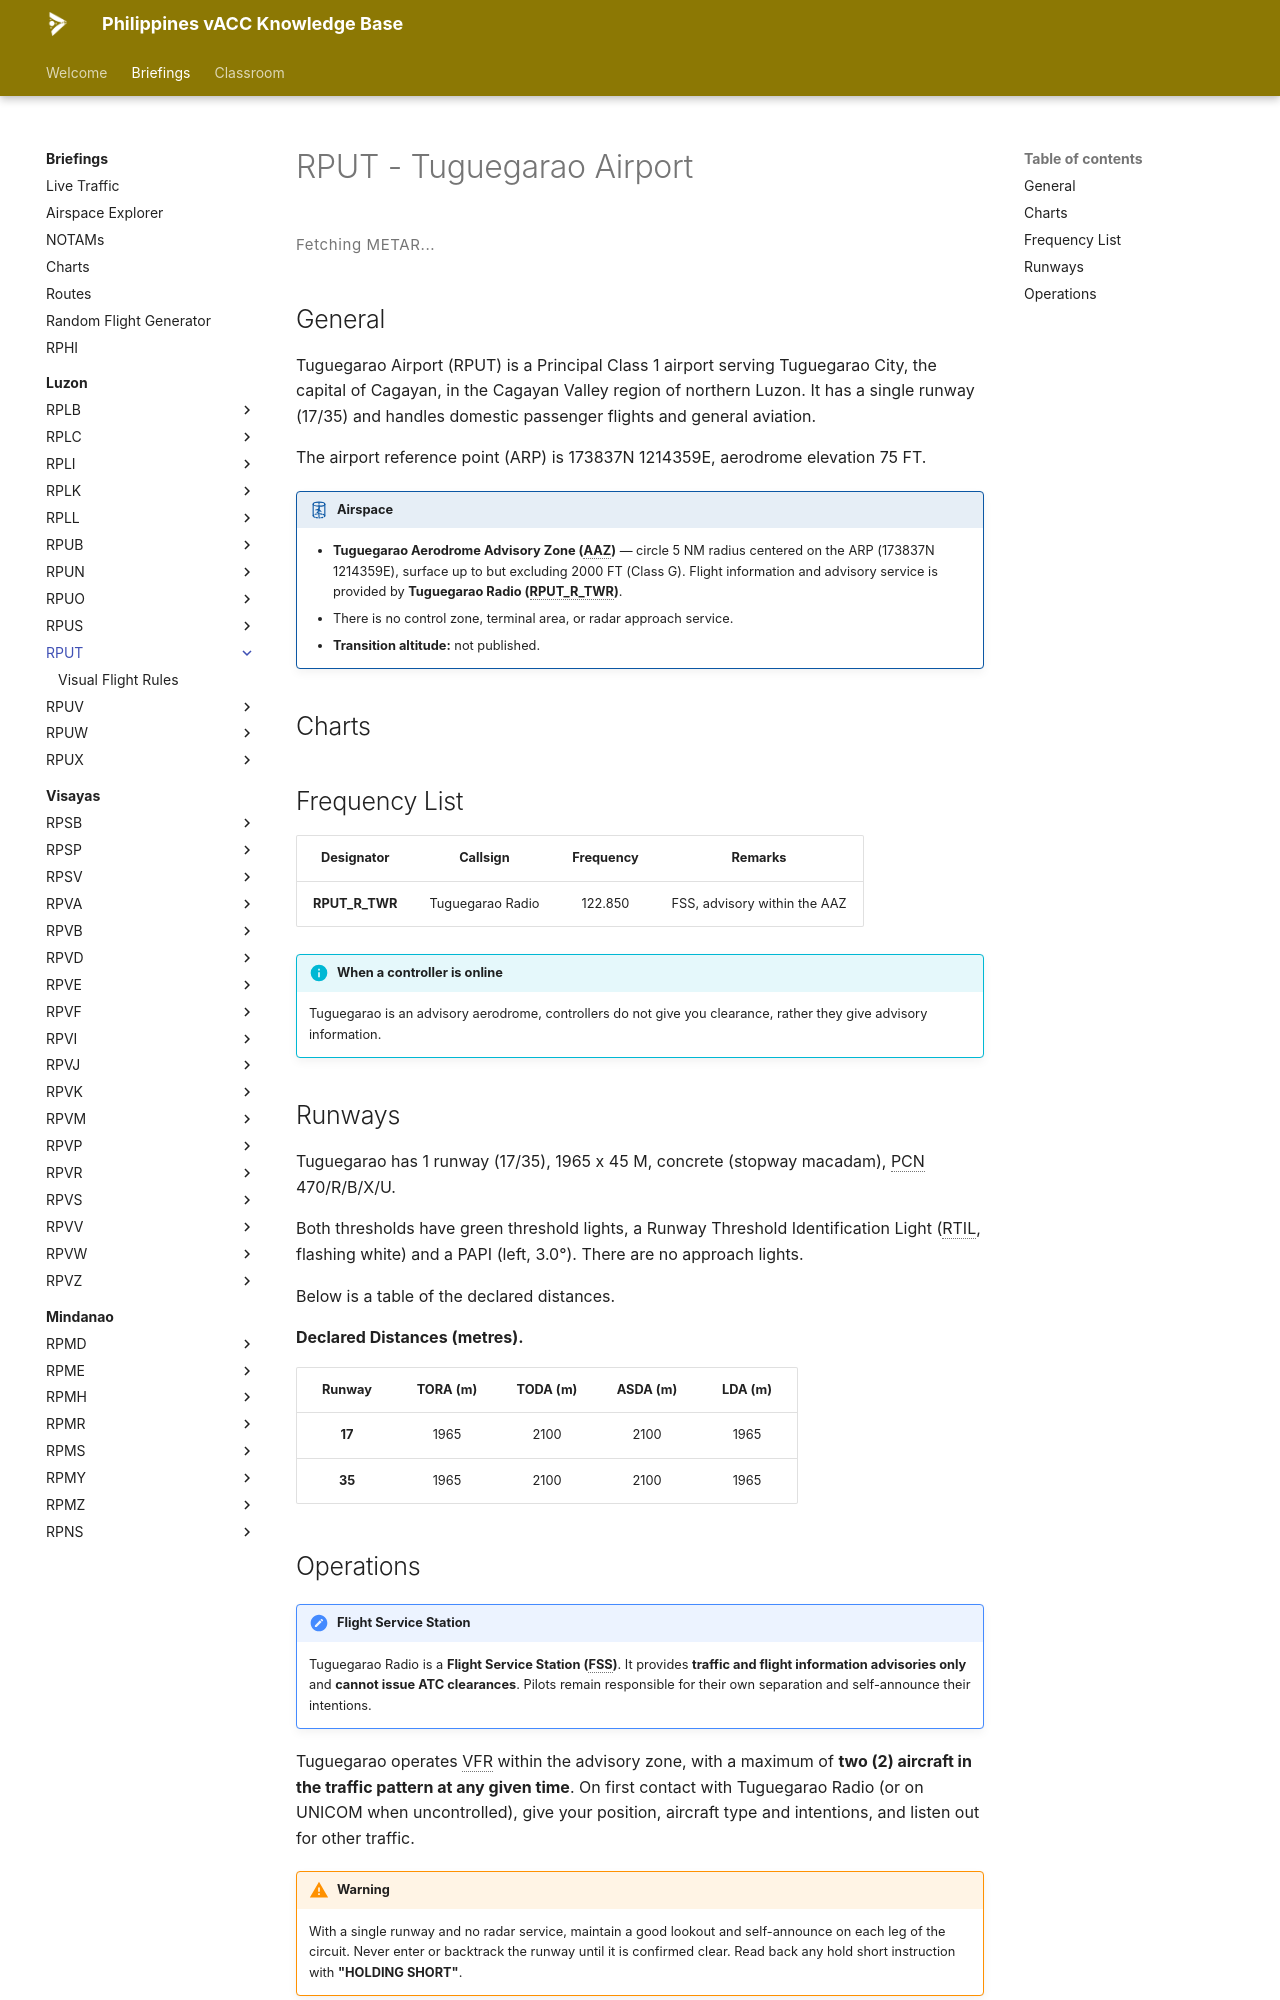

repository: vatsimph/learn · page: briefings/luzon/RPUT/index.html · generator: mkdocs

# RPUT - Tuguegarao Airport

<div class="metar-widget" data-icao="RPUT">
<style>
.metar-widget { margin: 1rem 0; }
.metar-card {
  display: flex; flex-direction: column; gap: 0.45rem; padding: 0.75rem 1rem;
  border: 1px solid var(--md-default-fg-color--lightest);
  border-left: 4px solid var(--md-primary-fg-color, #4051b5);
  border-radius: 4px; background: var(--md-code-bg-color);
}
.metar-raw {
  font-family: var(--md-code-font, monospace); font-size: 0.75rem; line-height: 1.7;
  color: var(--md-default-fg-color); white-space: pre-wrap; letter-spacing: 0.02em;
}
.metar-loading {
  font-size: 0.75rem; color: var(--md-default-fg-color--light);
  letter-spacing: 0.04em; padding: 0.25rem 0;
}
</style>

<div class="metar-loading" id="metar-loading-RPUT">Fetching METAR...</div>
<div class="metar-card" id="metar-card-RPUT" style="display:none;"></div>
</div>

<script>
(function () {
  var ICAO = "RPUT";
  var loadingEl = document.getElementById("metar-loading-" + ICAO);
  var cardEl    = document.getElementById("metar-card-" + ICAO);
  function render(metar) { cardEl.innerHTML = '<div class="metar-raw">' + metar + '</div>'; cardEl.style.display = ""; loadingEl.style.display = "none"; }
  function renderError(msg) { cardEl.innerHTML = '<div class="metar-raw" style="color:#b71c1c;">' + msg + '</div>'; cardEl.style.display = ""; loadingEl.style.display = "none"; }
  function fetchMetar() {
    fetch("https://metar.vatsim.net/" + ICAO + "?format=json")
      .then(function(r) { if (!r.ok) throw new Error("HTTP " + r.status); return r.json(); })
      .then(function(data) { if (!data || !data.length || !data[0].metar) { renderError("No METAR available for " + ICAO + "."); return; } render(data[0].metar); })
      .catch(function(e) { renderError(e.message || "Network error."); });
  }
  fetchMetar();
  setInterval(fetchMetar, 5000);
})();
</script>

## General
Tuguegarao Airport (RPUT) is a Principal Class 1 airport serving Tuguegarao City, the capital of Cagayan, in the Cagayan Valley region of northern Luzon. It has a single runway (17/35) and handles domestic passenger flights and general aviation.

The airport reference point (ARP) is 173837N 1214359E, aerodrome elevation 75 FT.

!!! airspace "Airspace"

    - **Tuguegarao Aerodrome Advisory Zone (AAZ)** — circle 5 NM radius centered on the ARP (173837N 1214359E), surface up to but excluding 2000 FT (Class G). Flight information and advisory service is provided by **Tuguegarao Radio (RPUT_R_TWR)**.
    - There is no control zone, terminal area, or radar approach service.
    - **Transition altitude:** not published.

## Charts
<div class="chart-picker" data-icao="RPUT"></div>

## Frequency List
<table>
  <thead>
    <tr>
      <th style="text-align:center">Designator</th>
      <th style="text-align:center">Callsign</th>
      <th style="text-align:center">Frequency</th>
      <th style="text-align:center">Remarks</th>
    </tr>
  </thead>
  <tbody>
    <tr>
      <td style="text-align:center"><strong>RPUT_R_TWR</strong></td>
      <td style="text-align:center">Tuguegarao Radio</td>
      <td style="text-align:center">122.850</td>
      <td style="text-align:center">FSS, advisory within the AAZ</td>
    </tr>
  </tbody>
</table>

!!! info "When a controller is online"

    Tuguegarao is an advisory aerodrome, controllers do not give you clearance, rather they give advisory information.

## Runways

<div markdown="1">
Tuguegarao has 1 runway (17/35), 1965 x 45 M, concrete (stopway macadam), PCN 470/R/B/X/U.

Both thresholds have green threshold lights, a Runway Threshold Identification Light (RTIL, flashing white) and a PAPI (left, 3.0°). There are no approach lights.

Below is a table of the declared distances.
</div>

**Declared Distances (metres).**
<table>
  <thead>
    <tr>
      <th style="text-align:center">Runway</th>
      <th style="text-align:center">TORA (m)</th>
      <th style="text-align:center">TODA (m)</th>
      <th style="text-align:center">ASDA (m)</th>
      <th style="text-align:center">LDA (m)</th>
    </tr>
  </thead>
  <tbody>
    <tr><td style="text-align:center"><strong>17</strong></td><td style="text-align:center">1965</td><td style="text-align:center">2100</td><td style="text-align:center">2100</td><td style="text-align:center">1965</td></tr>
    <tr><td style="text-align:center"><strong>35</strong></td><td style="text-align:center">1965</td><td style="text-align:center">2100</td><td style="text-align:center">2100</td><td style="text-align:center">1965</td></tr>
  </tbody>
</table>
